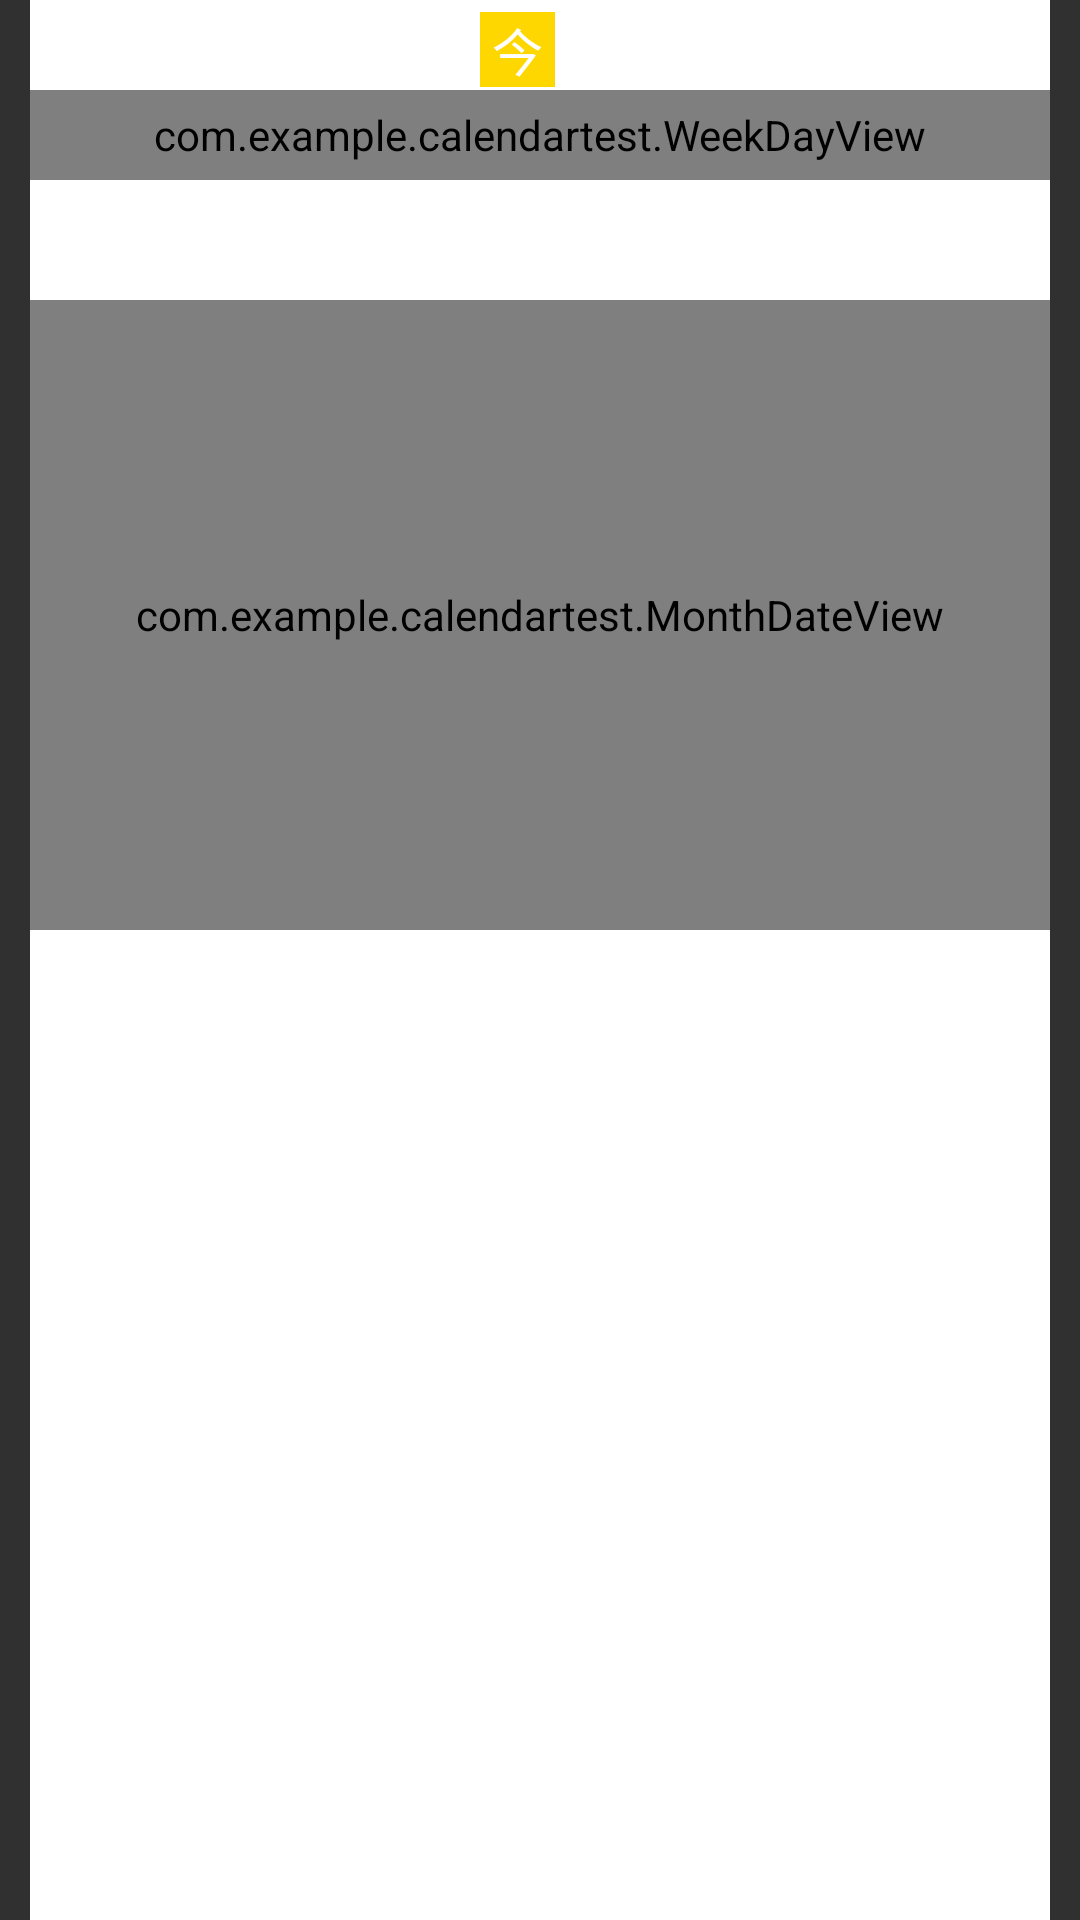

Write the Android layout XML for this screen, with the resource values it uses.
<!-- AndroidManifest.xml: application theme Theme.AppCompat -->
<!-- res/layout/activity_main.xml -->
<?xml version="1.0" encoding="utf-8"?>

<LinearLayout xmlns:android="http://schemas.android.com/apk/res/android"
    android:layout_width="fill_parent"
    android:layout_height="fill_parent"
    android:layout_centerInParent="true"
    android:orientation="vertical" >
    
    <LinearLayout
        android:layout_width="fill_parent"
        android:layout_height="wrap_content"
        android:gravity="center_vertical"
        android:background="#ffffff"
        android:layout_marginLeft="10dp"
        android:layout_marginRight="10dp"
        android:paddingTop="3dp">
        <ImageView
            android:id="@+id/iv_left"
            android:layout_width="wrap_content"
            android:layout_height="wrap_content"
            android:layout_alignParentLeft="true"
            android:contentDescription="@null"
            android:background="@drawable/left_arrow" />
        <ImageView
            android:id="@+id/iv_right"
            android:layout_width="wrap_content"
            android:layout_height="wrap_content"
            android:layout_alignParentRight="true"
            android:contentDescription="@null"
            android:background="@drawable/right_arrow" />
        <LinearLayout
            android:id="@+id/date_operator_ll"
            android:layout_width="fill_parent"
            android:layout_height="wrap_content"
            android:layout_gravity="center_vertical"
            android:gravity="center"
            android:layout_centerInParent="true"
            android:orientation="horizontal" >
            <TextView
                android:id="@+id/tv_today"
                android:layout_width="25dp"
                android:layout_height="25dp"
                android:layout_marginRight="5dp"
                android:text="今"
                android:gravity="center"
                android:background="#FFD700"
                android:textColor="#ffffff"
                android:textSize="17sp" />

            <TextView
                android:id="@+id/date_text"
                style="@style/myschedule_current_month_tv"
                android:layout_width="wrap_content"
                android:layout_height="wrap_content"
                android:gravity="center_horizontal"
                android:textColor="#93C73C"
                android:textSize="20sp"
                android:text="" />
            <TextView
                android:id="@+id/week_text"
                style="@style/myschedule_current_month_tv"
                android:layout_width="wrap_content"
                android:layout_height="wrap_content"
                android:gravity="center_horizontal"
                android:layout_marginLeft="10dp"
                android:textColor="#93C73C"
                android:textSize="20sp"
                android:text="" />
        </LinearLayout>
    </LinearLayout>
    <LinearLayout
        android:layout_width="fill_parent"
        android:layout_height="wrap_content"
        android:layout_marginLeft="10dp"
        android:layout_marginRight="10dp"
        android:background="#ffffff"
        android:orientation="vertical" >

        <com.example.calendartest.WeekDayView
            android:layout_width="match_parent"
            android:layout_height="30dp"
            android:layout_alignParentTop="true"/>

        <com.example.calendartest.MonthDateView
            android:id="@+id/monthDateView"
            android:layout_width="fill_parent"
            android:layout_height="210dp"
            android:layout_alignBottom="@id/monthDateView"
            android:layout_marginTop="40dp"
            android:layout_marginBottom="0dp" />

        <ListView
            android:id="@+id/tv_ToDoList"
            android:layout_width="match_parent"
            android:layout_height="400dp"
            android:layout_alignParentBottom="true"
            android:textStyle="bold"
            android:textColor="#599cd5"
            android:textSize="20sp" />

    </LinearLayout>
</LinearLayout>
<!-- resources referenced by this layout -->
<resources>
  <style name="myschedule_current_month_tv">
          <item name="android:textColor">#000000</item>
          <item name="android:textSize">30sp</item>
      </style>
</resources>
